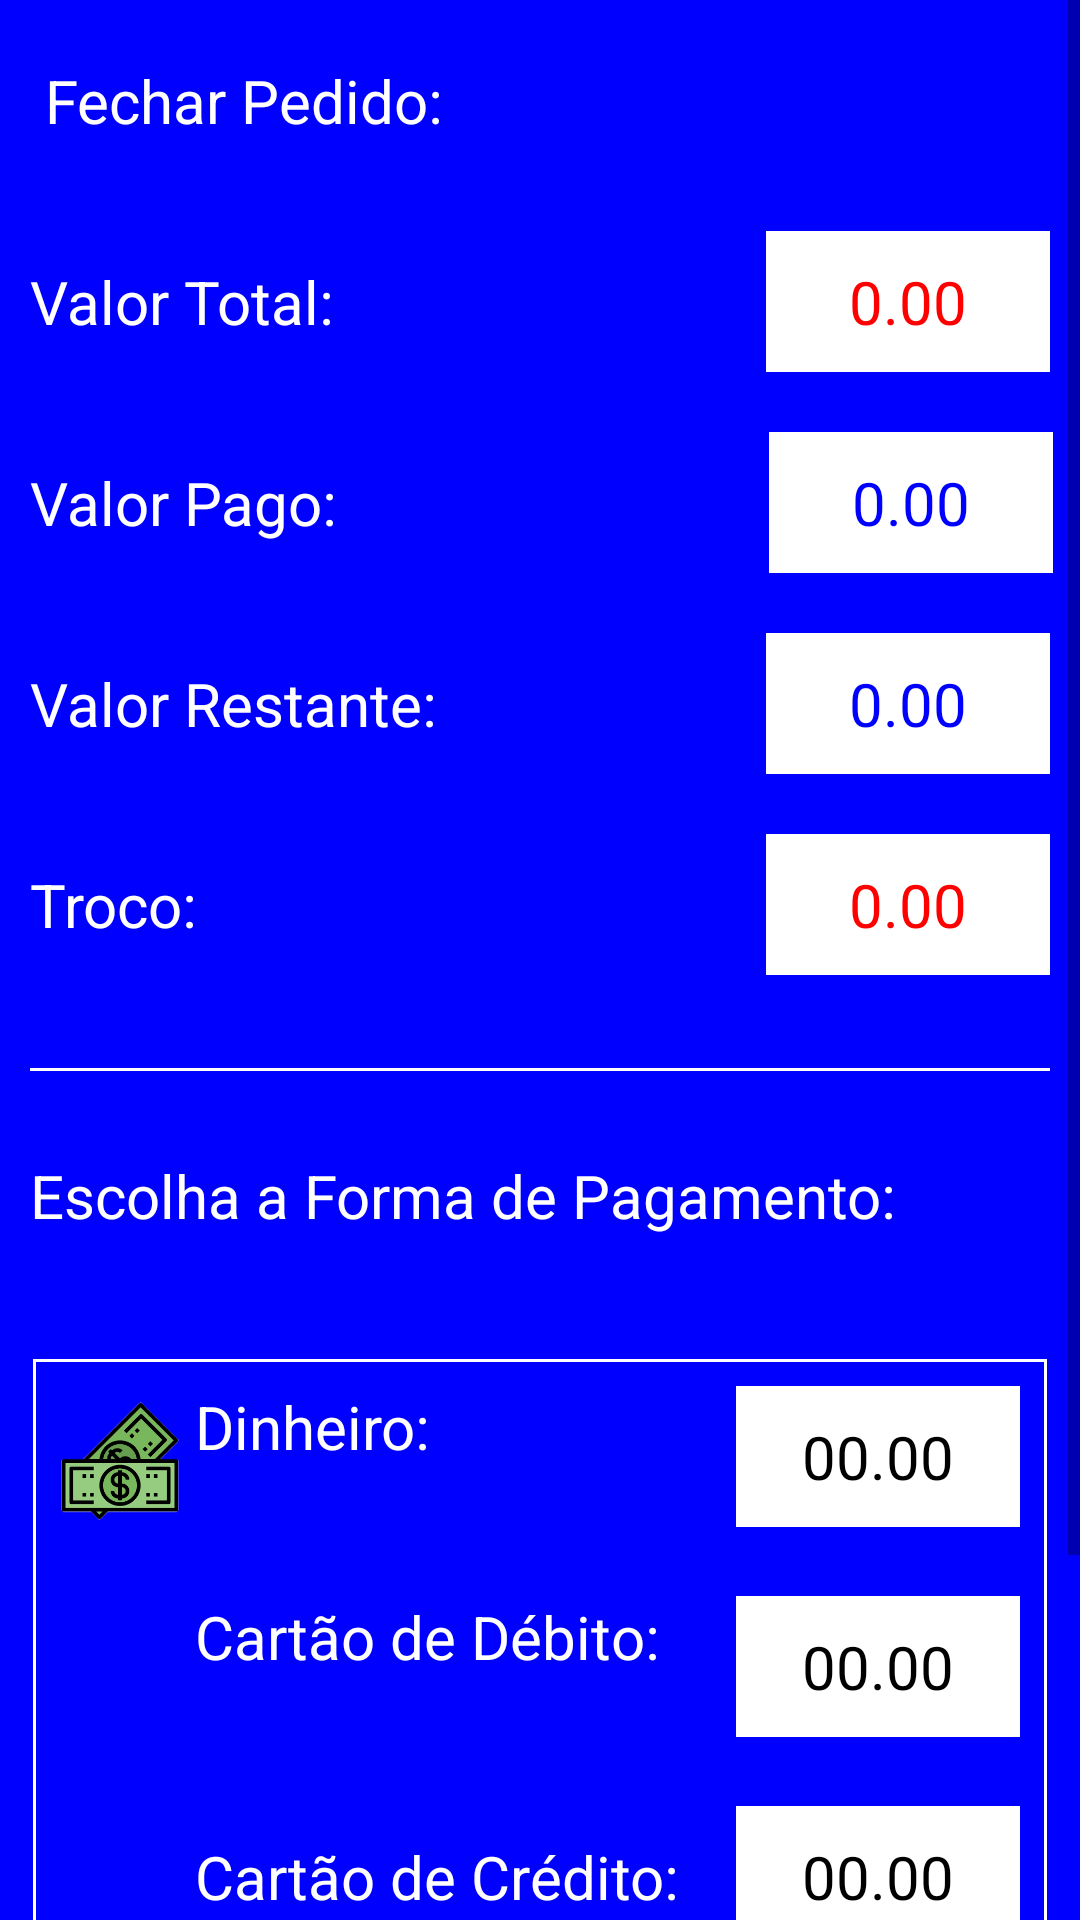

Layout XML and referenced resources for this Android screen:
<!-- AndroidManifest.xml: application theme AppTheme -->
<!-- res/layout/fecha_pedido.xml -->
<?xml version="1.0" encoding="utf-8"?>
<ScrollView
	xmlns:android="http://schemas.android.com/apk/res/android"
	xmlns:app="http://schemas.android.com/apk/res-auto"
	xmlns:tools="http://schemas.android.com/tools"
	android:layout_width="match_parent"
	android:orientation="vertical"
	android:layout_height="fill_parent">

	<LinearLayout
		android:layout_width="match_parent"
		android:background="#0000ff"
		android:layout_height="match_parent"
		android:orientation="vertical">

		<LinearLayout
			android:layout_width="fill_parent"
			android:layout_height="wrap_content">
			<TextView
				android:layout_width="wrap_content"
				android:layout_height="wrap_content"
				android:text="Fechar Pedido:"
				android:textColor="#ffffff"
				android:textSize="20dp"
				android:layout_marginTop="20dp"
				android:layout_marginLeft="15dp"
				android:layout_marginRight="10dp"/>
		</LinearLayout>
		<RelativeLayout

			android:layout_marginTop="30dp"
			android:layout_width="match_parent"
			android:layout_height="wrap_content" >
			<TextView
				android:id="@+id/total"
				android:textColor="#ffffff"
				android:textSize="20dp"
				android:layout_marginTop="10dp"
				android:layout_marginLeft="10dp"
				android:layout_marginRight="10dp"
				android:text="Valor Total:"
				android:layout_width="wrap_content"
				android:layout_height="wrap_content"
				/>
			<EditText
				android:background="#ffffff"
				android:id="@+id/valTotal"
				android:padding="10dp"
				android:text="0.00"
				android:textColor="#ff0000"
				android:textSize="20dp"
				android:textAlignment="center"
				android:ems="4"
				android:layout_alignParentRight="true"

				android:layout_marginRight="10dp"
				android:layout_width="wrap_content"
				android:layout_height="wrap_content"
				/>


		</RelativeLayout>
		<RelativeLayout

			android:layout_marginTop="20dp"
			android:layout_width="match_parent"
			android:layout_height="wrap_content" >
			<TextView
				android:layout_marginTop="10dp"
				android:textColor="#ffffff"
				android:textSize="20dp"
				android:layout_marginLeft="10dp"
				android:layout_marginRight="10dp"
				android:text="Valor Pago:"
				android:layout_width="wrap_content"
				android:layout_height="wrap_content"
				/>

			<EditText
				android:id="@+id/valPago"
				android:layout_width="wrap_content"
				android:layout_height="wrap_content"
				android:layout_alignParentRight="true"
				android:layout_marginRight="9dp"
				android:background="#ffffff"
				android:ems="4"
				android:padding="10dp"
				android:text="0.00"

				android:textAlignment="center"
				android:textColor="#0000ff"
				android:textSize="20dp" />

		</RelativeLayout>
		<RelativeLayout

			android:layout_marginTop="20dp"
			android:layout_width="match_parent"
			android:layout_height="wrap_content" >
			<TextView
				android:id="@+id/total"
				android:textColor="#ffffff"
				android:textSize="20dp"
				android:layout_marginTop="10dp"
				android:layout_marginLeft="10dp"
				android:layout_marginRight="10dp"
				android:text="Valor Restante:"
				android:layout_width="wrap_content"
				android:layout_height="wrap_content"
				/>
			<EditText
				android:padding="10dp"
				android:text="0.00"
				android:textAlignment="center"
				android:background="#ffffff"
				android:id="@+id/valRestante"
				android:textColor="#0000ff"
				android:textSize="20dp"
				android:ems="4"
				android:layout_alignParentRight="true"

				android:layout_marginRight="10dp"
				android:layout_width="wrap_content"
				android:layout_height="wrap_content"
				/>


		</RelativeLayout>
		<RelativeLayout

			android:layout_marginTop="20dp"
			android:layout_width="match_parent"
			android:layout_height="wrap_content" >
			<TextView
				android:id="@+id/total"
				android:textColor="#ffffff"
				android:textSize="20dp"
				android:layout_marginTop="10dp"
				android:layout_marginLeft="10dp"
				android:layout_marginRight="10dp"
				android:text="Troco:"
				android:layout_width="wrap_content"
				android:layout_height="wrap_content"
				/>

			<EditText
				android:id="@+id/troco"
				android:layout_width="wrap_content"
				android:layout_height="wrap_content"
				android:layout_alignParentRight="true"
				android:layout_marginRight="10dp"
				android:background="#ffffff"
				android:ems="4"
				android:padding="10dp"
				android:text="0.00"

				android:textAlignment="center"
				android:textColor="#ff0000"
				android:textSize="20dp" />


		</RelativeLayout>
		<LinearLayout
			android:layout_width="match_parent"
			android:layout_height="wrap_content"
			android:layout_marginLeft="10dp"
			android:layout_marginTop="30dp"
			android:layout_marginRight="10dp"
			android:background="@drawable/fecha_pedido_layout_border">

			<TextView
				android:layout_width="wrap_content"
				android:layout_height="wrap_content"
				android:layout_marginTop="30dp"
				android:text="Escolha a Forma de Pagamento: "
				android:textColor="#ffffff"
				android:textSize="20dp" />
		</LinearLayout>

		<LinearLayout
			android:layout_marginTop="40dp"
			android:background="@drawable/fecha_pedido_listview_layout_border"
			android:layout_marginRight="10dp"
			android:layout_marginLeft="10dp"
			android:layout_width="match_parent"
			android:layout_height="wrap_content"
			android:orientation="vertical">

			<RelativeLayout
				android:id="@+id/dinLayout"
				android:layout_margin="10dp"
				android:layout_width="match_parent"
				android:layout_height="wrap_content">
				<ImageView
					android:id="@+id/dinheiro"
					android:layout_width="40dp"
					android:layout_height="50dp"
					android:src="@drawable/money" />

				<TextView
					android:id="@+id/tvDinheiro"
					android:textColor="#ffffff"
					android:layout_width="wrap_content"
					android:layout_height="wrap_content"
					android:layout_marginLeft="5dp"
					android:layout_toRightOf="@+id/dinheiro"
					android:text="Dinheiro: "
					android:textSize="20dp" />

				<EditText
					android:layout_width="wrap_content"
					android:ems="4"
					android:textColorHint="#000000"
					android:hint="00.00"
					android:clickable="true"
					android:background="#ffffff"
					android:textColor="#000000"
					android:singleLine="true"
					android:textAlignment="center"
					android:textSize="20dp"
					android:padding="10dp"
					android:imeOptions="actionDone"
					android:inputType="numberDecimal"
					android:layout_alignParentRight="true"
					android:layout_height="wrap_content"
					android:id="@+id/money" />
			</RelativeLayout>

			<RelativeLayout
				android:id="@+id/debLayout"
				android:layout_margin="10dp"
				android:layout_width="match_parent"
				android:layout_height="wrap_content">
				<ImageView
					android:id="@+id/dinheiro"
					android:layout_width="40dp"
					android:layout_height="50dp"
					android:src="@drawable/cartao" />

				<TextView
					android:id="@+id/tvCarD"
					android:textColor="#ffffff"
					android:layout_width="wrap_content"
					android:layout_height="wrap_content"
					android:layout_marginLeft="5dp"
					android:layout_toRightOf="@+id/dinheiro"
					android:text="Cartão de Débito: "
					android:textSize="20dp" />

				<EditText
					android:layout_width="wrap_content"
					android:ems="4"
					android:hint="00.00"
					android:textColorHint="#000000"
					android:filterTouchesWhenObscured="true"
					android:clickable="true"
					android:background="#ffffff"
					android:textColor="#000000"
					android:singleLine="true"
					android:textAlignment="center"
					android:textSize="20dp"
					android:padding="10dp"
					android:imeOptions="actionDone"
					android:inputType="numberDecimal"
					android:layout_alignParentRight="true"
					android:layout_height="wrap_content"
					android:id="@+id/carD" />
			</RelativeLayout>

			<RelativeLayout
				android:id="@+id/credLayout"
				android:layout_margin="10dp"
				android:layout_width="match_parent"
				android:layout_height="wrap_content">
				<ImageView
					android:id="@+id/dinheiro"
					android:layout_width="40dp"
					android:layout_height="50dp"
					android:src="@drawable/cartao" />
				<TextView
					android:id="@+id/tvCarC"
					android:textColor="#ffffff"
					android:layout_marginTop="10dp"
					android:layout_marginLeft="5dp"
					android:textSize="20dp"
					android:layout_toRightOf="@+id/dinheiro"
					android:layout_width="wrap_content"
					android:layout_height="wrap_content"
					android:text="Cartão de Crédito: " />

				<EditText
					android:layout_width="wrap_content"
					android:ems="4"
					android:hint="00.00"
					android:textColorHint="#000000"
					android:filterTouchesWhenObscured="true"
					android:clickable="true"
					android:background="#ffffff"
					android:textColor="#000000"
					android:textAlignment="center"
					android:textSize="20dp"
					android:padding="10dp"
					android:singleLine="true"
					android:imeOptions="actionDone"
					android:inputType="numberDecimal"
					android:layout_alignParentRight="true"
					android:layout_height="wrap_content"
					android:id="@+id/carC" />
			</RelativeLayout>

			<RelativeLayout
				android:id="@+id/pixLayout"
				android:layout_margin="10dp"
				android:layout_width="match_parent"
				android:layout_height="wrap_content">
				<ImageView
					android:id="@+id/dinheiro"
					android:layout_width="40dp"
					android:layout_height="50dp"
					android:src="@drawable/pix" />
				<TextView
					android:textColor="#ffffff"
					android:id="@+id/tvPix"
					android:layout_marginTop="10dp"
					android:layout_marginLeft="5dp"
					android:textSize="20dp"
					android:layout_toRightOf="@+id/dinheiro"
					android:layout_width="wrap_content"
					android:layout_height="wrap_content"
					android:text="Pix: " />

				<EditText
					android:id="@+id/pix"
					android:layout_width="wrap_content"
					android:layout_height="wrap_content"
					android:layout_alignParentRight="true"
					android:layout_marginRight="-1dp"
					android:background="#ffffff"
					android:clickable="true"
					android:ems="4"
					android:filterTouchesWhenObscured="true"
					android:hint="00.00"
					android:imeOptions="actionDone"
					android:inputType="numberDecimal"
					android:textAlignment="center"
					android:textSize="20dp"
					android:padding="10dp"
					android:singleLine="true"
					android:textColor="#000000"
					android:textColorHint="#000000" />
			</RelativeLayout>
		</LinearLayout>
		<RelativeLayout
			android:layout_marginTop="10dp"
			android:layout_width="match_parent"
			android:layout_height="wrap_content">
			<Button
				android:layout_marginLeft="10dp"
				android:id="@+id/cancel"
				android:layout_width="wrap_content"
				android:layout_height="wrap_content"
				android:text="Cancelar"
				android:textColor="#ffffff"
				style="?android:attr/buttonBarButtonStyle" />
			<Button
				android:id="@+id/fim"
				android:layout_alignParentRight="true"
				android:layout_marginRight="10dp"
				android:layout_width="wrap_content"
				android:layout_height="wrap_content"
				android:text="Finalizar Compra"
				android:textColor="#ffffff"
				style="?android:attr/buttonBarButtonStyle" />
		</RelativeLayout>
	</LinearLayout>

</ScrollView>
<!-- resources referenced by this layout -->
<resources>
  <!-- drawable fecha_pedido_layout_border (drawable) -->
  <?xml version="1.0" encoding="utf-8"?>
  <layer-list xmlns:android="http://schemas.android.com/apk/res/android">
  
      <item>
          <shape android:shape="rectangle" >
          </shape>
      </item>
  
      <item android:top="1dp" android:right="-2dp" android:left="-2dp" android:bottom="-2dp">
          <shape>
              <solid android:color="@android:color/transparent" />
              <stroke
                  android:width="1dp"
                  android:color="#ffffff" />
          </shape>
      </item>
  
  </layer-list>
  <!-- drawable fecha_pedido_listview_layout_border (drawable) -->
  <?xml version="1.0" encoding="utf-8"?>
  <layer-list xmlns:android="http://schemas.android.com/apk/res/android">
  
      <item>
          <shape android:shape="rectangle" >
          </shape>
      </item>
  
      <item android:top="1dp" android:right="1dp" android:left="1dp" android:bottom="1dp">
          <shape>
              <solid android:color="@android:color/transparent" />
              <stroke
                  android:width="1dp"
                  android:color="#ffffff" />
          </shape>
      </item>
  
  </layer-list>
  <!-- drawable money: png bitmap (drawable, 11578 bytes) -->
  <style name="AppTheme" parent="Theme.AppCompat.Light.DarkActionBar">
          
          <item name="colorPrimary">@color/colorPrimary</item>
          <item name="colorPrimaryDark">@color/colorPrimaryDark</item>
          <item name="colorAccent">@color/colorAccent</item>
      </style>
  <color name="colorPrimary">#152EE3</color>
  <color name="colorPrimaryDark">#5217AD</color>
  <color name="colorAccent">#8BA2A2</color>
</resources>
